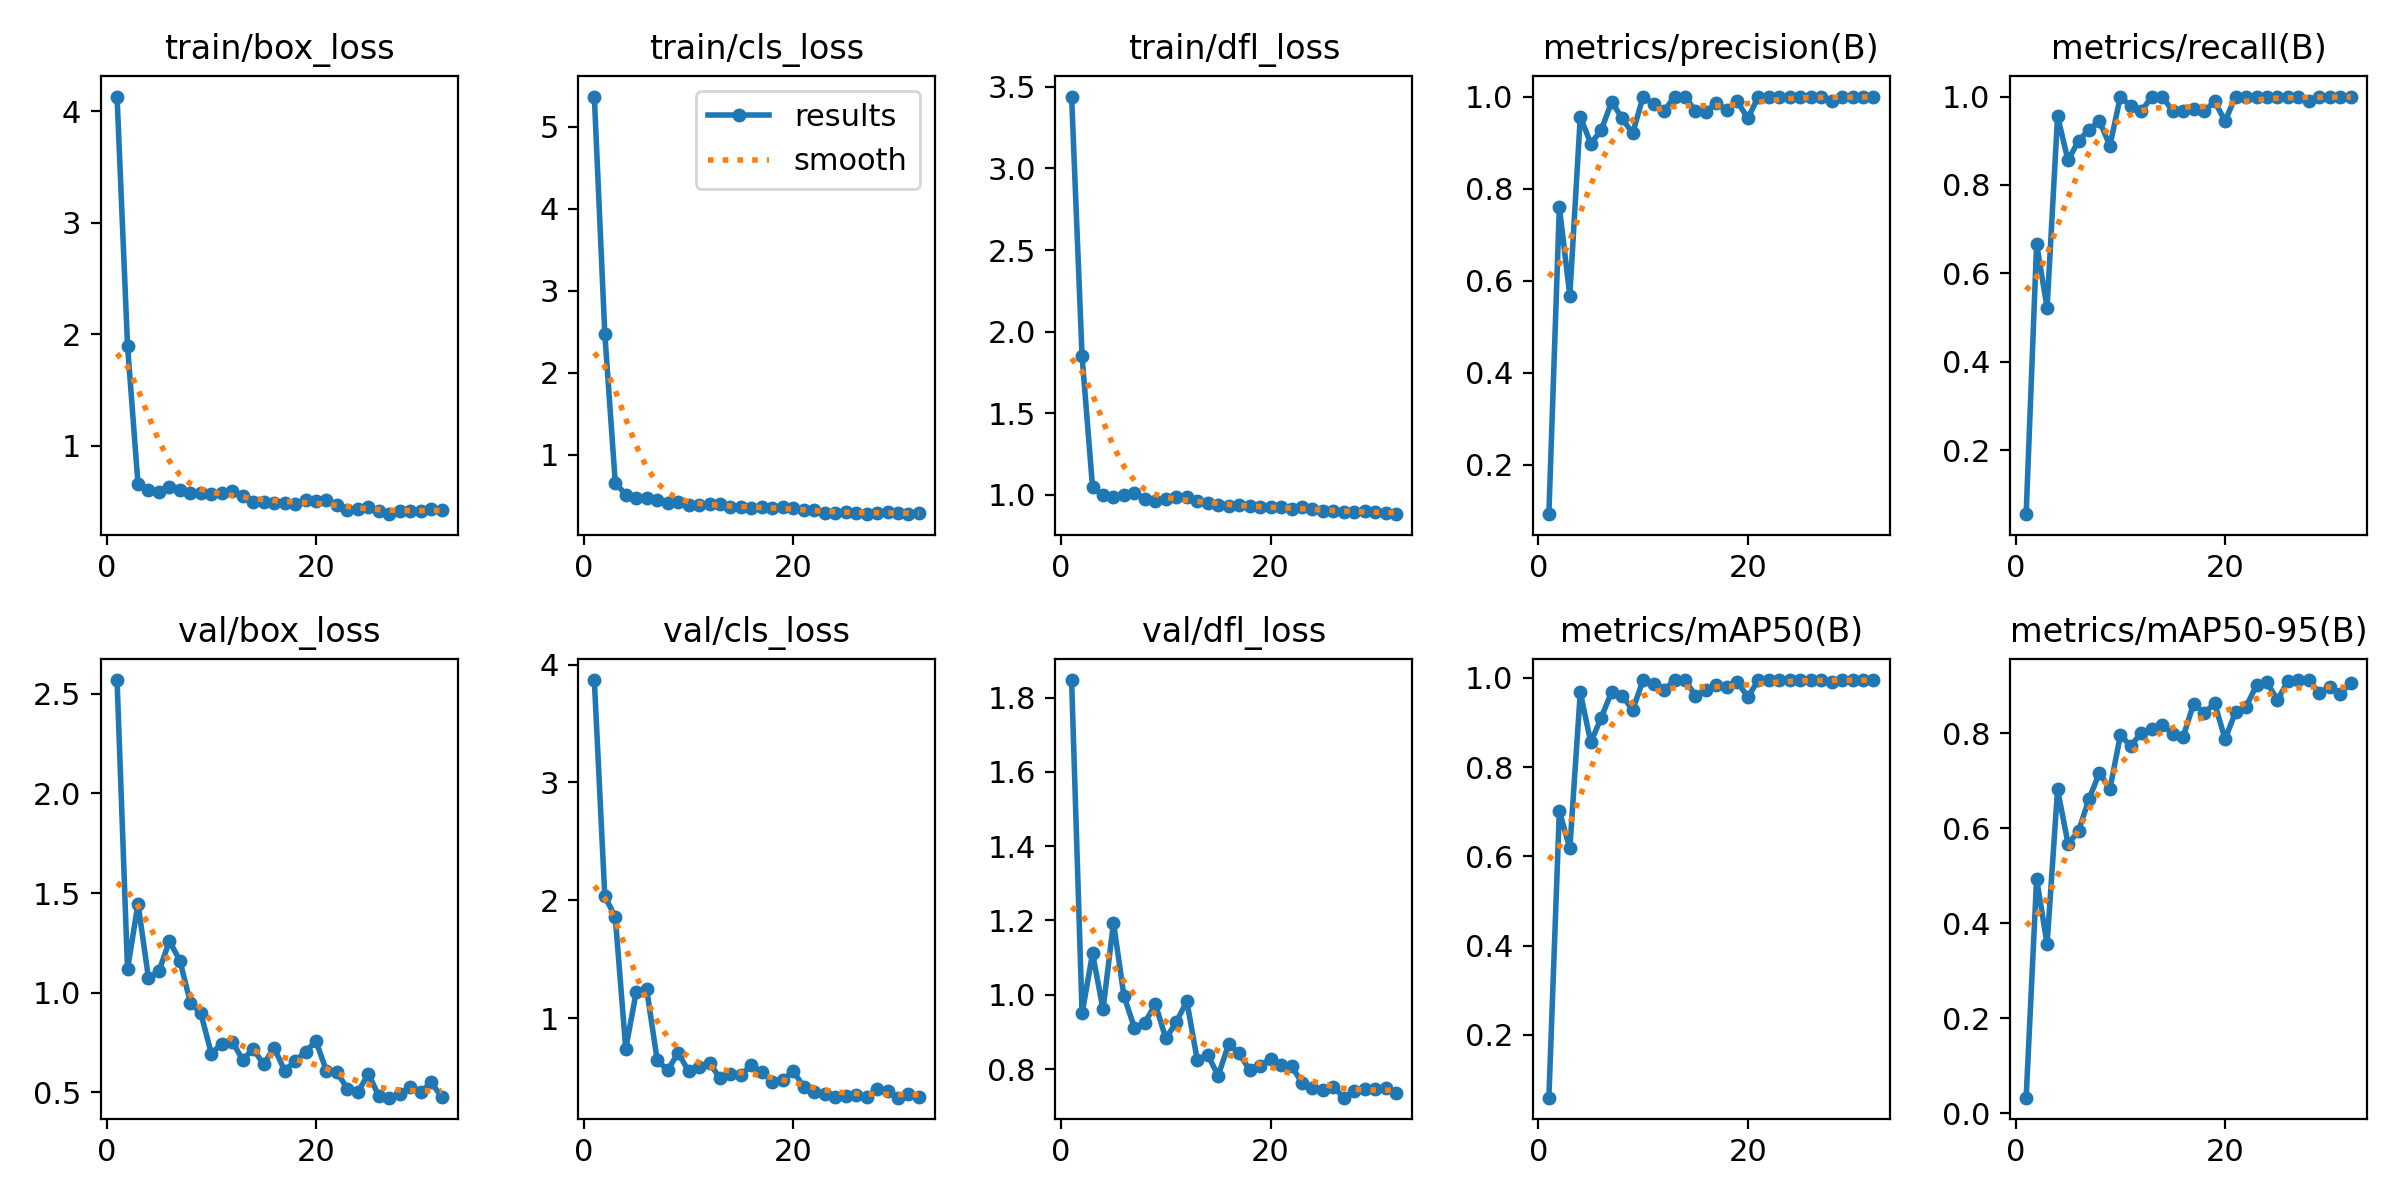

Data behind this chart, as committed beside it:
epoch, time, train/box_loss, train/cls_loss, train/dfl_loss, metrics/precision(B), metrics/recall(B), metrics/mAP50(B), metrics/mAP50-95(B), val/box_loss, val/cls_loss, val/dfl_loss, lr/pg0, lr/pg1, lr/pg2
1, 1.539, 4.132, 5.368, 3.44, 0.09259, 0.05556, 0.05901, 0.03314, 2.569, 3.868, 1.847, 0.0001143, 0.0001143, 0.0001143
2, 3.426, 1.9, 2.475, 1.849, 0.7597, 0.6667, 0.7017, 0.4937, 1.117, 2.036, 0.9497, 0.0002405, 0.0002405, 0.0002405
3, 4.918, 0.6609, 0.6593, 1.047, 0.5674, 0.5222, 0.6176, 0.3565, 1.446, 1.86, 1.111, 0.0003642, 0.0003642, 0.0003642
4, 7.279, 0.6013, 0.5106, 1.001, 0.9563, 0.9556, 0.9675, 0.6822, 1.074, 0.743, 0.9611, 0.0004853, 0.0004853, 0.0004853
5, 8.857, 0.5904, 0.4749, 0.9852, 0.898, 0.8556, 0.8551, 0.5677, 1.108, 1.223, 1.194, 0.0006039, 0.0006039, 0.0006039
6, 10.6, 0.6359, 0.4746, 1.002, 0.9266, 0.9, 0.9108, 0.5943, 1.259, 1.246, 0.997, 0.0007199, 0.0007199, 0.0007199
7, 11.84, 0.6066, 0.4441, 1.012, 0.9891, 0.9252, 0.9685, 0.6619, 1.161, 0.6491, 0.911, 0.0008334, 0.0008334, 0.0008334
8, 13.37, 0.576, 0.4064, 0.9776, 0.9524, 0.9444, 0.9601, 0.717, 0.9501, 0.5594, 0.9247, 0.0009443, 0.0009443, 0.0009443
9, 14.77, 0.5813, 0.4203, 0.9625, 0.92, 0.8889, 0.9278, 0.6831, 0.8963, 0.7086, 0.9748, 0.001053, 0.001053, 0.001053
10, 16.45, 0.5691, 0.389, 0.9756, 1, 1, 0.995, 0.7963, 0.6941, 0.5527, 0.8825, 0.001158, 0.001158, 0.001158
11, 18.03, 0.5757, 0.3829, 0.9846, 0.9835, 0.9778, 0.9867, 0.7736, 0.744, 0.5909, 0.9262, 0.001262, 0.001262, 0.001262
12, 19.68, 0.5969, 0.3978, 0.9863, 0.9684, 0.9667, 0.9725, 0.8019, 0.7543, 0.6223, 0.9831, 0.001273, 0.001273, 0.001273
13, 21.33, 0.5551, 0.3999, 0.9607, 1, 1, 0.995, 0.8088, 0.6624, 0.4928, 0.8241, 0.001259, 0.001259, 0.001259
14, 22.92, 0.4987, 0.3606, 0.9516, 1, 1, 0.995, 0.8183, 0.7166, 0.5275, 0.838, 0.001245, 0.001245, 0.001245
15, 24.7, 0.4957, 0.3576, 0.9357, 0.9688, 0.9667, 0.96, 0.7985, 0.6405, 0.5218, 0.7822, 0.001231, 0.001231, 0.001231
16, 25.76, 0.4892, 0.3515, 0.9328, 0.967, 0.9667, 0.9716, 0.7936, 0.7233, 0.6028, 0.8678, 0.001217, 0.001217, 0.001217
17, 26.99, 0.4892, 0.3587, 0.9375, 0.9866, 0.9727, 0.9848, 0.8628, 0.6088, 0.5458, 0.8419, 0.001203, 0.001203, 0.001203
18, 28.33, 0.4819, 0.3437, 0.9308, 0.9697, 0.9667, 0.9787, 0.8431, 0.6548, 0.4609, 0.7977, 0.001189, 0.001189, 0.001189
19, 29.92, 0.5147, 0.3634, 0.9234, 0.9892, 0.9889, 0.991, 0.8633, 0.7041, 0.4816, 0.809, 0.001174, 0.001174, 0.001174
20, 31.27, 0.5083, 0.3548, 0.9236, 0.9524, 0.9444, 0.9566, 0.788, 0.7558, 0.5535, 0.8268, 0.00116, 0.00116, 0.00116
21, 33.3, 0.5128, 0.3242, 0.9245, 1, 1, 0.995, 0.8453, 0.6066, 0.419, 0.8112, 0.001146, 0.001146, 0.001146
22, 35.1, 0.4686, 0.3233, 0.9145, 1, 1, 0.995, 0.856, 0.5991, 0.3747, 0.808, 0.001132, 0.001132, 0.001132
23, 37.06, 0.4296, 0.2907, 0.9247, 1, 1, 0.995, 0.9015, 0.5179, 0.3616, 0.7631, 0.001118, 0.001118, 0.001118
24, 38.92, 0.4316, 0.2903, 0.9134, 1, 1, 0.995, 0.9075, 0.5006, 0.3327, 0.7488, 0.001104, 0.001104, 0.001104
25, 40.61, 0.4507, 0.2989, 0.9039, 1, 1, 0.995, 0.8703, 0.5916, 0.339, 0.7426, 0.001089, 0.001089, 0.001089
26, 42.28, 0.4139, 0.2889, 0.9, 1, 1, 0.995, 0.9105, 0.4812, 0.3524, 0.7525, 0.001075, 0.001075, 0.001075
27, 43.64, 0.3879, 0.274, 0.8981, 1, 1, 0.995, 0.9124, 0.4725, 0.3378, 0.723, 0.001061, 0.001061, 0.001061
28, 45.71, 0.4121, 0.2935, 0.8969, 0.9892, 0.9889, 0.991, 0.9116, 0.491, 0.4006, 0.7417, 0.001047, 0.001047, 0.001047
29, 47.2, 0.418, 0.2977, 0.8988, 1, 1, 0.995, 0.8855, 0.5256, 0.3808, 0.7474, 0.001033, 0.001033, 0.001033
30, 48.64, 0.4199, 0.2887, 0.8946, 1, 1, 0.995, 0.898, 0.4987, 0.3281, 0.747, 0.001019, 0.001019, 0.001019
31, 50.39, 0.4313, 0.2775, 0.8885, 1, 1, 0.995, 0.8839, 0.5495, 0.3596, 0.749, 0.001005, 0.001005, 0.001005
32, 52.12, 0.4234, 0.2846, 0.8821, 1, 1, 0.995, 0.9064, 0.4759, 0.3371, 0.7359, 0.0009904, 0.0009904, 0.0009904
